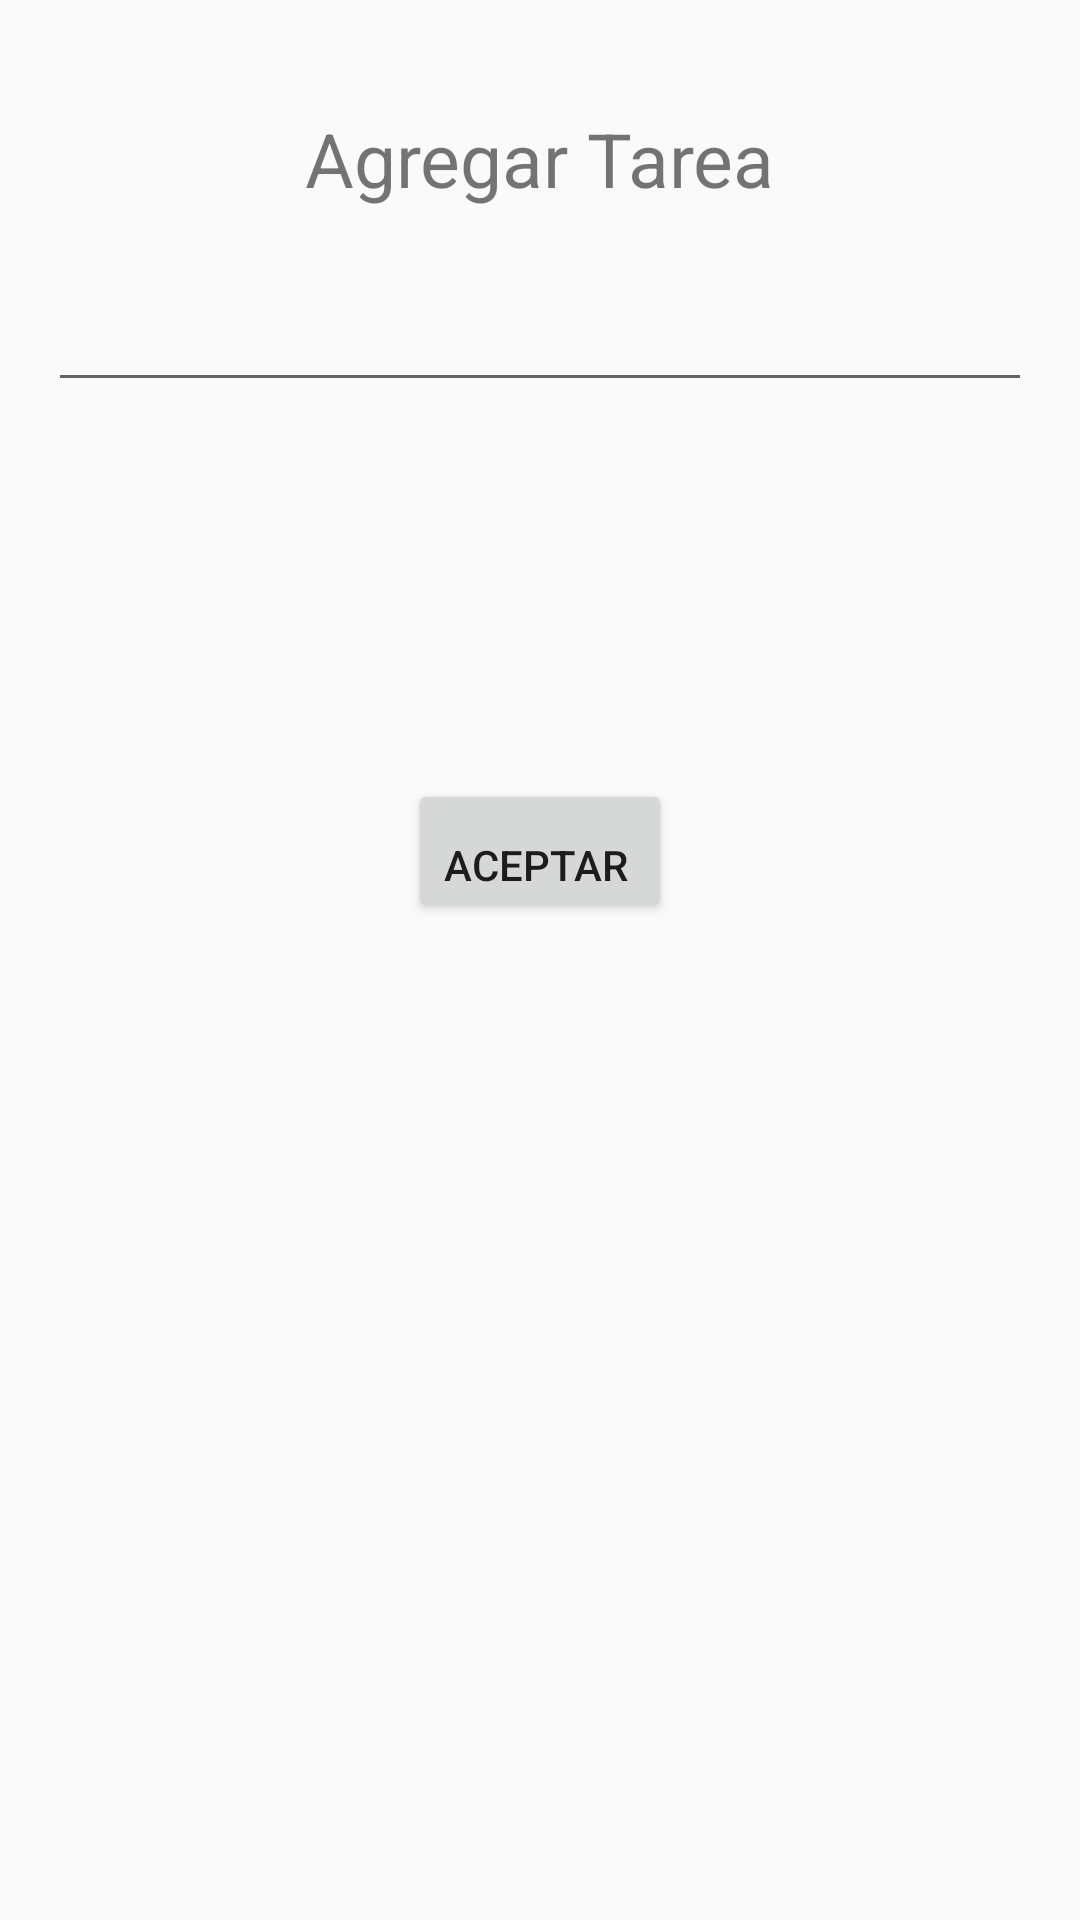

Android layout source for this screen:
<!-- AndroidManifest.xml: application theme AppTheme -->
<!-- res/layout/activity_pop_add.xml -->
<?xml version="1.0" encoding="utf-8"?>
<LinearLayout xmlns:android="http://schemas.android.com/apk/res/android"
    xmlns:app="http://schemas.android.com/apk/res-auto"
    xmlns:tools="http://schemas.android.com/tools"
    android:layout_width="match_parent"
    android:layout_height="match_parent"
    android:orientation="vertical"
    android:padding="16dp"
    tools:context=".Controller.PopAdd">

    <TextView
        android:layout_width="wrap_content"
        android:layout_height="wrap_content"
        android:layout_gravity="center"
        android:layout_margin="10dp"
        android:padding="10dp"
        android:text="Agregar Tarea"
        android:textSize="25dp" />

    <ScrollView
        android:layout_width="match_parent"
        android:layout_height="150dp">

        <EditText
            android:id="@+id/edit_tarea"
            android:layout_width="match_parent"
            android:layout_height="wrap_content"
            android:inputType="textMultiLine"
            android:paddingBottom="10dp" />

    </ScrollView>

    <Button
        android:layout_width="wrap_content"
        android:layout_height="wrap_content"
        android:layout_gravity="center"
        android:gravity="bottom"
        android:layout_marginTop="20dp"
        android:text="Aceptar" />
</LinearLayout>
<!-- resources referenced by this layout -->
<resources>
  <style name="AppTheme" parent="Theme.AppCompat.Light.DarkActionBar">
          
          <item name="colorPrimary">@color/cardview_dark_background</item>
          <item name="colorPrimaryDark">@color/cardview_dark_background</item>
          <item name="colorAccent">@color/cardview_light_background</item>
      </style>
</resources>
